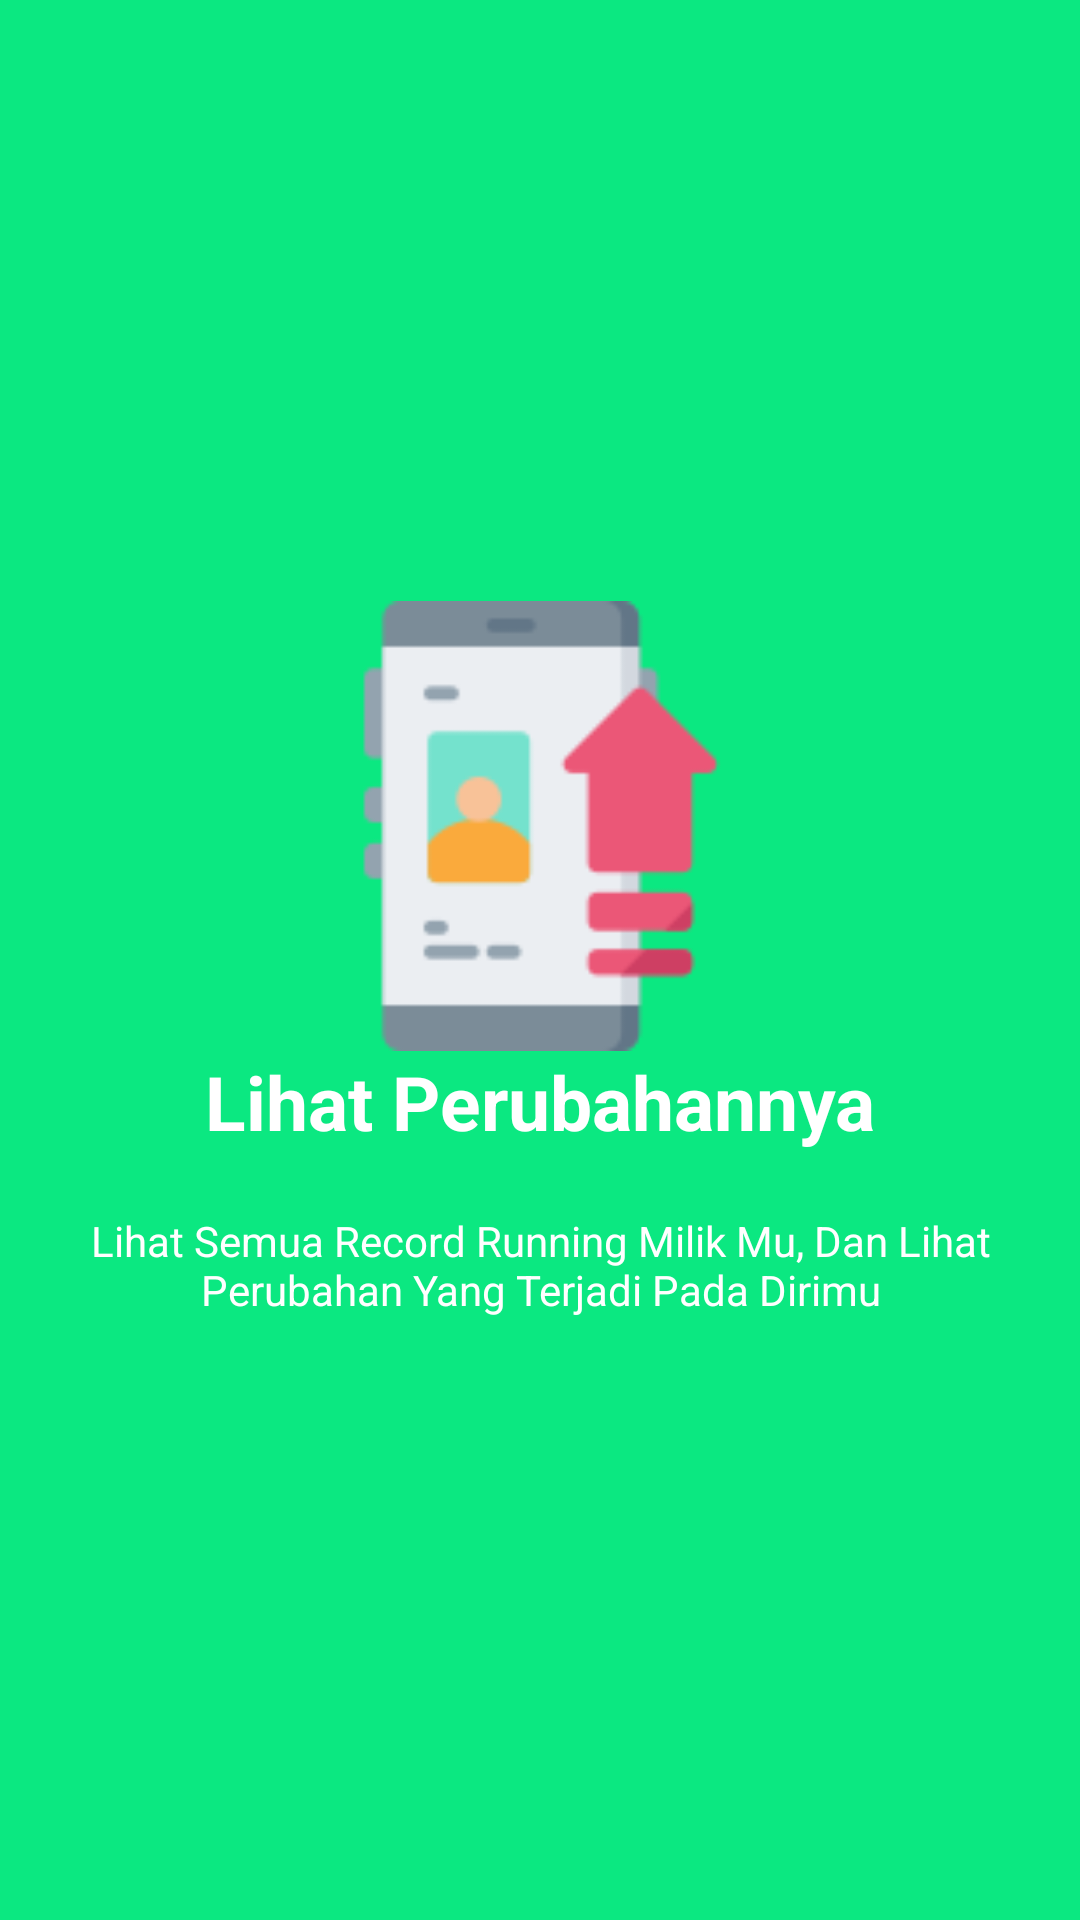

Here is an Android app screen rendered from its layout file. Give the layout XML and the strings, colors and styles it references.
<!-- AndroidManifest.xml: application theme AppThemes -->
<!-- res/layout/slide3.xml -->
<?xml version="1.0" encoding="utf-8"?>
<RelativeLayout xmlns:android="http://schemas.android.com/apk/res/android"
    android:layout_width="match_parent"
    android:layout_height="match_parent"
    android:background="#0be881">

    <LinearLayout
        android:layout_width="wrap_content"
        android:layout_height="wrap_content"
        android:layout_centerInParent="true"
        android:gravity="center_horizontal"
        android:orientation="vertical">

        <ImageView
            android:layout_width="150dp"
            android:layout_height="150dp"
            android:src="@drawable/upload" />

        <TextView
            android:layout_width="wrap_content"
            android:layout_height="wrap_content"
            android:text="Lihat Perubahannya"
            android:textColor="@android:color/white"
            android:textSize="25sp"
            android:textStyle="bold" />

        <TextView
            android:layout_width="wrap_content"
            android:layout_height="wrap_content"
            android:layout_marginTop="20dp"
            android:paddingLeft="@dimen/desc_padding"
            android:paddingRight="@dimen/desc_padding"
            android:text="Lihat Semua Record Running Milik Mu, Dan Lihat Perubahan Yang Terjadi Pada Dirimu"
            android:textAlignment="center"
            android:textColor="@android:color/white"
            android:textSize="@dimen/slide_desc" />

    </LinearLayout>

</RelativeLayout>
<!-- resources referenced by this layout -->
<resources>
  <!-- drawable upload: png bitmap (drawable, 3565 bytes) -->
  <style name="AppThemes" parent="Theme.AppCompat.Light.DarkActionBar">
          
          <item name="colorPrimary">#ff4d4d</item>
      </style>
</resources>
